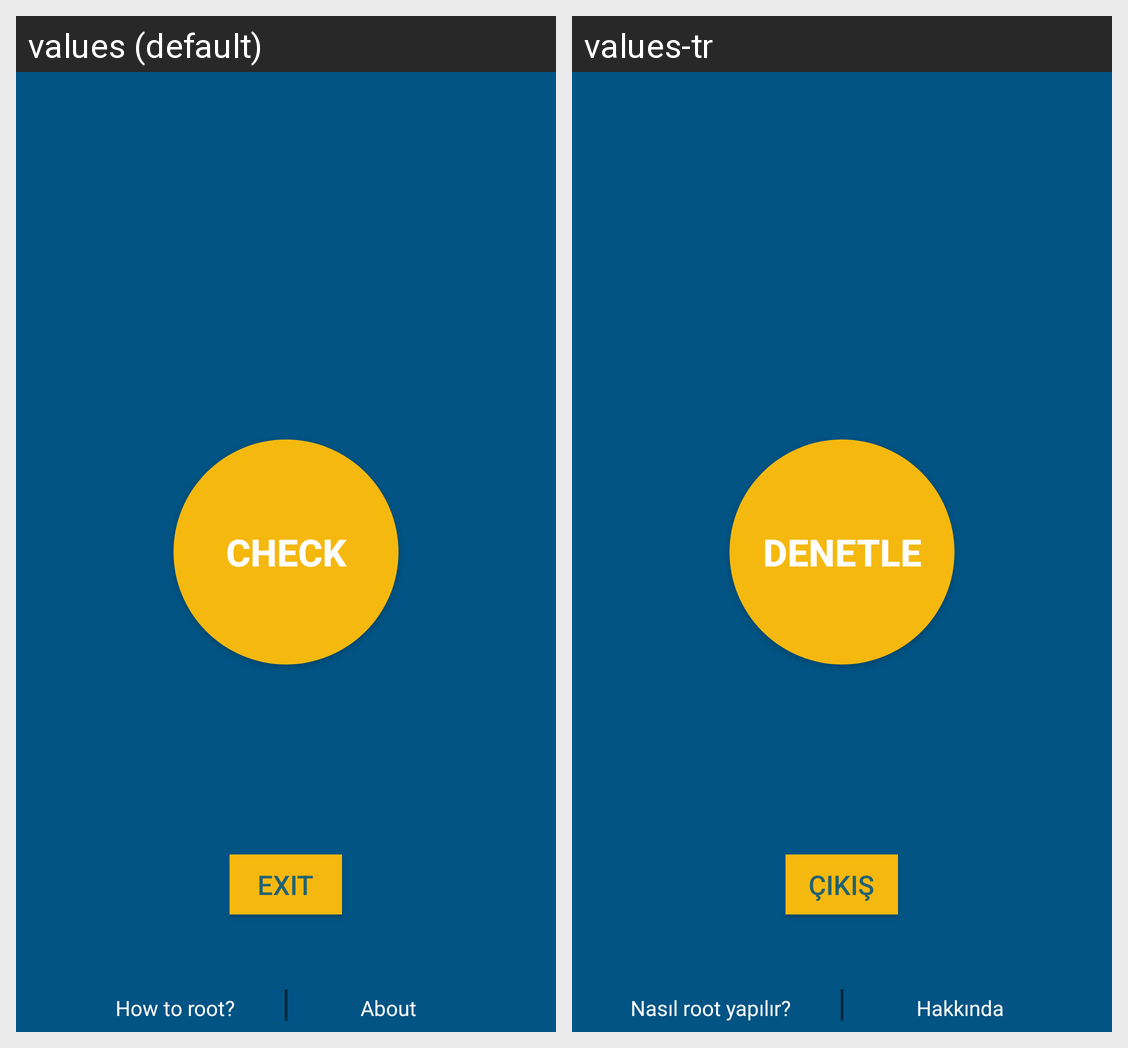

For this localized Android screen grid, give each drawn string resource with its value in every locale shown.
Android screen res/layout/activity_main.xml rendered under 2 locales, left to right: values (default), values-tr. Device: Nexus 5 (rendered at 1080×1920; each locale shown at half size, 540×960, under a caption strip naming it); theme AppTheme.
Strings drawn on this screen, with the default value and each locale's value (text and hints the layout hard-codes, and strings that could not be matched under every locale, appear in the picture but are not listed):

check
  values: CHECK
  values-tr: DENETLE

howto
  values: How to root?
  values-tr: Nasıl root yapılır?

about
  values: About
  values-tr: Hakkında

exit
  values: EXIT
  values-tr: ÇIKIŞ
